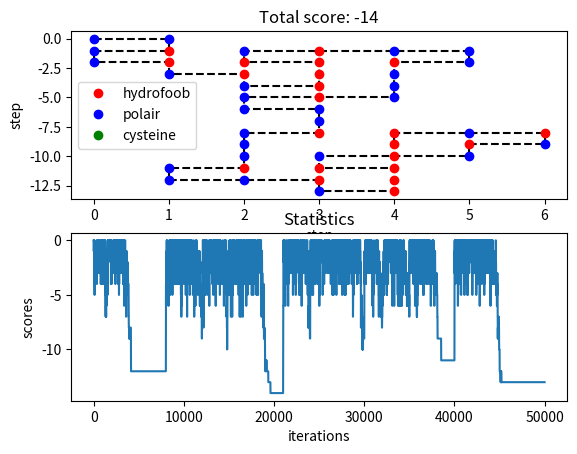

This figure's Python source:
"""
Renamed and reorganized some parts of monte.py for convenience
Simmulated annealing seems to work
Tweaking start temperature and iterations to figure out what combo works best
Best till now seems to be -28
"""

import numpy as np 
import matplotlib.pyplot as plt 
import random
import math
import copy

# PROTEIN = 'PPHPPHPHPHHHHPHPPPHPPPHPPPPHPPPHPPPHPHHHHPHPHPHPHPHH'
PROTEIN = 'CPPCHPPCHPPCPPHHHHHHCCPCHPPCPCHPPHPC'
PROTEIN = ['H', 'P', 'H', 'P', 'P', 'H', 'H', 'P', 'H', 'P', 'P', 'H', 'P', 'H', 'H', 'P', 
  'P', 'H', 'P', 'H'] # 20, opt -9, bench 0.21, -8
PROTEIN = ['P', 'P', 'P', 'H', 'H', 'P', 'P', 'H', 'H', 'P', 'P', 'P', 'P', 'P', 'H', 'H', 
  'H', 'H', 'H', 'H', 'H', 'P', 'P', 'H', 'H', 'P', 'P', 'P', 'P', 'H', 'H', 'P', 'P', 'H', 'P', 'P'] # 36,  opt -14, bench 4.6, -12
PROTEIN = ['P', 'P', 'H', 'P', 'P', 'H', 'P', 'H', 'P', 'H', 'H', 'H', 'H', 'P', 'H', 'P', 
  'P', 'P', 'H', 'P', 'P', 'P', 'H', 'P', 'P', 'P', 'P', 'H', 'P', 'P', 'P', 'H', 'P', 'P', 
      'P', 'H', 'P', 'H', 'H', 'H', 'H', 'P', 'H', 'P', 'H', 'P', 'H', 'P', 'H', 'H']  # 50, opt -21 low -16

LENGTH = len(PROTEIN)
ITERATIONS = 50000
DIRECTIONS = [[-1, 0], [0, 1], [1, 0], [0, -1]]
START_TEMP = 100

def protein_configuration():
    x = [i for i in range(LENGTH)]
    y = [0] * LENGTH
    

    rotations = 0
    lowest_score = 0
    best_x = []
    best_y = []
    scores = []

    local_optimum = False
    local_optimum_rotation = 0

    while rotations < ITERATIONS:

        backup_x = copy.deepcopy(x)
        backup_y = copy.deepcopy(y)

        rotating_amino = random.randint(0, LENGTH - 1)
        fold_protein(x, y, rotating_amino)

        if double(x, y):
            x = backup_x
            y = backup_y
            continue

        old_score = score(backup_x, backup_y)
        new_score = score(x, y)

        if rotations % 1000 == 0:
            if new_score == old_score:                
                local_optimum = True

        if local_optimum == True:
            local_optimum_rotation = rotations
            print("Found local optimum")
            local_optimum = False

        temperature = START_TEMP * (0.997 ** (rotations - local_optimum_rotation))
        # temperature = START_TEMP - (START_TEMP / ITERATIONS) * rotations
        acceptance_chance = 2 ** ((old_score - new_score)/temperature)
        treshhold = random.random()

        if new_score > old_score and acceptance_chance < treshhold:
            x = backup_x
            y = backup_y

        scores.append(old_score)

        if old_score < lowest_score:
            best_x = copy.deepcopy(x)
            best_y = copy.deepcopy(y)
            lowest_score = copy.deepcopy(old_score)

        rotations += 1

    return best_x, best_y, lowest_score, scores


def double(x, y):
    coordinates = []

    for amino_x, amino_y in zip(x, y):
        if [amino_x, amino_y] in coordinates:
            return True
        coordinates.append([amino_x, amino_y])

    return False


def fold_protein(x, y, amino_pos):

    rotating_amino_x = x[amino_pos]
    rotating_amino_y = y[amino_pos]

    direction = random.random()

    for i in range(amino_pos + 1, LENGTH):
        relative_x = x[i] - rotating_amino_x
        relative_y = y[i] - rotating_amino_y

        if direction > 0.5:
            # rotate left
            x[i] = rotating_amino_x - relative_y
            y[i] = rotating_amino_y + relative_x
        else:
            # rotate right
            x[i] = rotating_amino_x + relative_y
            y[i] = rotating_amino_y - relative_x


def score(x, y):
    coordinates = []
    score = 0

    for i in range(LENGTH):

        if not PROTEIN[i] == 'P':
            
            for direction in DIRECTIONS:
                dir_x = direction[0]
                dir_y = direction[1]
                check_x = x[i] + dir_x
                check_y = y[i] + dir_y

                for j in range(len(coordinates)):

                    if [check_x, check_y] == coordinates[j] and not \
                        (check_x == x[i - 1] and check_y == y[i - 1]):

                        protein = PROTEIN[i]
                        neighbour = PROTEIN[j]

                        if protein == 'H':
                            if neighbour == 'H' or neighbour == 'C':
                                score += -1

                        if protein == 'C':
                            if neighbour == 'C':
                                score += -5
                            if neighbour == 'H':
                                score += -1

        coordinates.append([x[i], y[i]])

    return score

def visualization(x, y, score, scores):

    H_x = []
    H_y = []
    P_x = []
    P_y = []
    C_x = []
    C_y = []

    iterations = [i for i in range(ITERATIONS)]

    for i in range(LENGTH):
        amino = PROTEIN[i]
        amino_x = x[i]
        amino_y = y[i]

        if amino == 'H':
            H_x.append(amino_x)
            H_y.append(amino_y)
        if amino == 'P':
            P_x.append(amino_x)
            P_y.append(amino_y)
        if amino == 'C':
            C_x.append(amino_x)
            C_y.append(amino_y)

    plt.figure()

    plt.subplot(211)
    plt.plot(x, y, "k--")
    plt.plot(H_x, H_y, "ro", label = "hydrofoob")
    plt.plot(P_x, P_y, "bo", label = "polair")
    plt.plot(C_x, C_y, "go", label = "cysteine")
    plt.xlabel("step")
    plt.ylabel("step")
    plt.legend()
    plt.title("Total score: {}".format(score))

    plt.subplot(212)
    plt.plot(iterations, scores)
    plt.title("Statistics")
    plt.xlabel("iterations")
    plt.ylabel("scores")
    plt.savefig("simannealplus.png")
    plt.show()


if __name__ == "__main__":

    best_x, best_y, lowest_score, scores = protein_configuration()
    visualization(best_x, best_y, lowest_score, scores)
